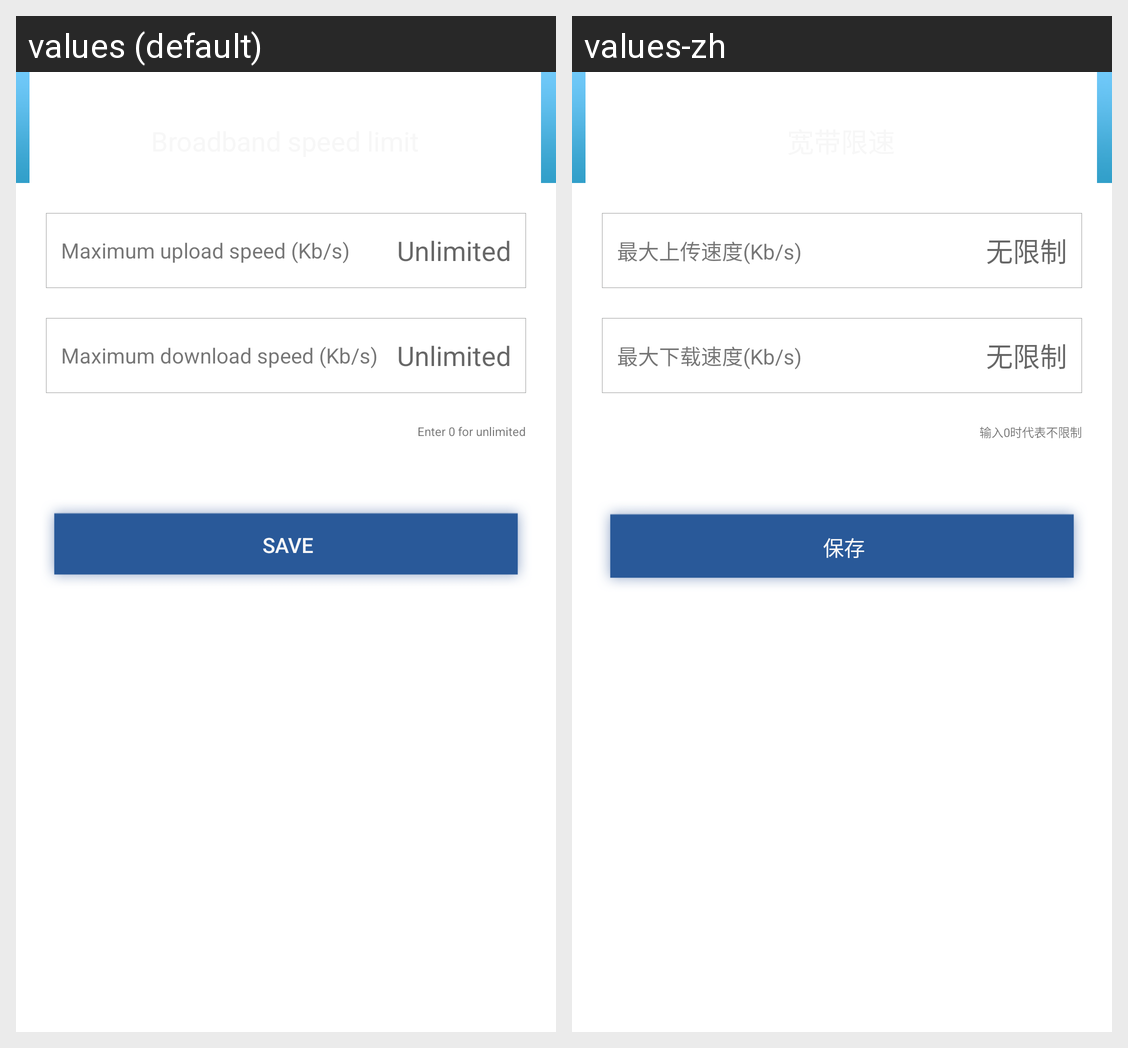

The Android screen above is rendered under two locales of the same app. Produce the string resources it draws, with the default and per-locale values.
Android screen res/layout/fragment_speed_limit.xml rendered under 2 locales, left to right: values (default), values-zh. Device: Nexus 5 (rendered at 1080×1920; each locale shown at half size, 540×960, under a caption strip naming it); theme Theme.MaterialComponents.DayNight.NoActionBar.
Strings drawn on this screen, with the default value and each locale's value (text and hints the layout hard-codes, and strings that could not be matched under every locale, appear in the picture but are not listed):

tab_upload_limit
  values: Maximum upload speed (Kb/s)
  values-zh: 最大上传速度(Kb/s)

no_limit
  values: Unlimited
  values-zh: 无限制

tab_download_limit
  values: Maximum download speed (Kb/s)
  values-zh: 最大下载速度(Kb/s)

notice_0_is_unlimited
  values: Enter 0 for unlimited
  values-zh: 输入0时代表不限制

save
  values: Save
  values-zh: 保存
